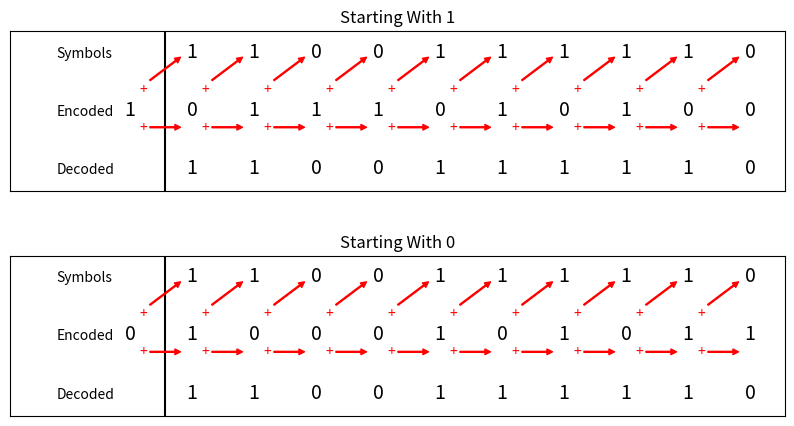

Here is the Python script that generated this plot: (Note: this script raises an exception after producing the figure.)
import matplotlib.pyplot as plt
import numpy as np


fig, (ax1, ax2) = plt.subplots(2, 1, figsize=(10, 5))
fig.subplots_adjust(hspace=0.4)

t = np.arange(0,2,0.001)
t2 = np.arange(-0.2,2,0.001)
np.random.seed(1)
symbols = np.random.randint(0,2,10)

# Graph starting with 1
starting_encode_symbol = 1
encode = np.full(fill_value=starting_encode_symbol,shape=[1,1], dtype=int)
previous = starting_encode_symbol
for i in symbols:
    encoded_symbol = i ^ previous
    encode = np.append(encode, encoded_symbol)
    previous = encoded_symbol
print(symbols)
print(encode)

train = np.repeat(symbols, 200)
train2 = np.repeat(encode, 200)
#ax1.plot(t,train+5)
#ax1.plot(t2, train2 + 3, c='#1f77b4')
#ax1.plot(t, train + 1, c='#1f77b4')
ax1.set_title("Starting With 1")
ax1.set_ylim(bottom=1.5, top=7)
ax1.set_xlim(left=-0.5, right=2)
ax1.tick_params(left = False, bottom = False)
ax1.axes.xaxis.set_ticklabels([])
ax1.axes.yaxis.set_ticklabels([])
ax1.axvline(x=0, c="black", label="x=0")

ax1.text(-.35, 6.1, 'Symbols')
ax1.text(-.35, 4.1, 'Encoded')
ax1.text(-.35, 2.1, 'Decoded')

for i, symbol in enumerate(symbols):
    ax1.text(i/5+0.07, 6.1, str(symbol), fontsize=14, color='black')
    ax1.text(i/5+0.07, 2.1, str(symbol), fontsize=14, color='black')
    ax1.annotate('+', xy=(.05 + i/5, 6.1),  xycoords='data', color='red',
            xytext=(-0.07 + i/5, 5.0), textcoords='data',
            arrowprops=dict(color='red', width=.7, headwidth=4, headlength=4),
            horizontalalignment='center', verticalalignment='center',
            )
    ax1.annotate('+', xy=(.05 + i/5, 3.7),  xycoords='data', color='red',
            xytext=(-0.07 + i/5, 3.7), textcoords='data',
            arrowprops=dict(color='red', width=.7, headwidth=4, headlength=4),
            horizontalalignment='center', verticalalignment='center',
            )

for i, symbol in enumerate(encode):
    ax1.text((i - 1)/5+0.07, 4.1, str(symbol), fontsize=14, color='black')

# Graph starting with 0
starting_encode_symbol = 0
encode = np.full(fill_value=starting_encode_symbol,shape=[1,1], dtype=int)
previous = starting_encode_symbol
for i in symbols:
    encoded_symbol = i ^ previous
    encode = np.append(encode, encoded_symbol)
    previous = encoded_symbol
print(symbols)
print(encode)

train = np.repeat(symbols, 200)
train2 = np.repeat(encode, 200)
#ax2.plot(t,train+5)
#ax2.plot(t2, train2 + 3, c='#1f77b4')
#ax2.plot(t, train + 1, c='#1f77b4')
ax2.set_title("Starting With 0")
ax2.set_ylim(bottom=1.5, top=7)
ax2.set_xlim(left=-0.5, right=2)
ax2.tick_params(left = False, bottom = False)
ax2.axes.xaxis.set_ticklabels([])
ax2.axes.yaxis.set_ticklabels([])
ax2.axvline(x=0, c="black", label="x=0")

ax2.text(-.35, 6.1, 'Symbols')
ax2.text(-.35, 4.1, 'Encoded')
ax2.text(-.35, 2.1, 'Decoded')

for i, symbol in enumerate(symbols):
    ax2.text(i/5+0.07, 6.1, str(symbol), fontsize=14, color='black')
    ax2.text(i/5+0.07, 2.1, str(symbol), fontsize=14, color='black')
    ax2.annotate('+', xy=(.05 + i/5, 6.1),  xycoords='data', color='red',
            xytext=(-0.07 + i/5, 5.0), textcoords='data',
            arrowprops=dict(color='red', width=.7, headwidth=4, headlength=4),
            horizontalalignment='center', verticalalignment='center',
            )
    ax2.annotate('+', xy=(.05 + i/5, 3.7),  xycoords='data', color='red',
            xytext=(-0.07 + i/5, 3.7), textcoords='data',
            arrowprops=dict(color='red', width=.7, headwidth=4, headlength=4),
            horizontalalignment='center', verticalalignment='center',
            )

for i, symbol in enumerate(encode):
    ax2.text((i - 1)/5+0.07, 4.1, str(symbol), fontsize=14, color='black')

plt.show()

fig.savefig('../_images/differential_coding.svg', bbox_inches='tight')
